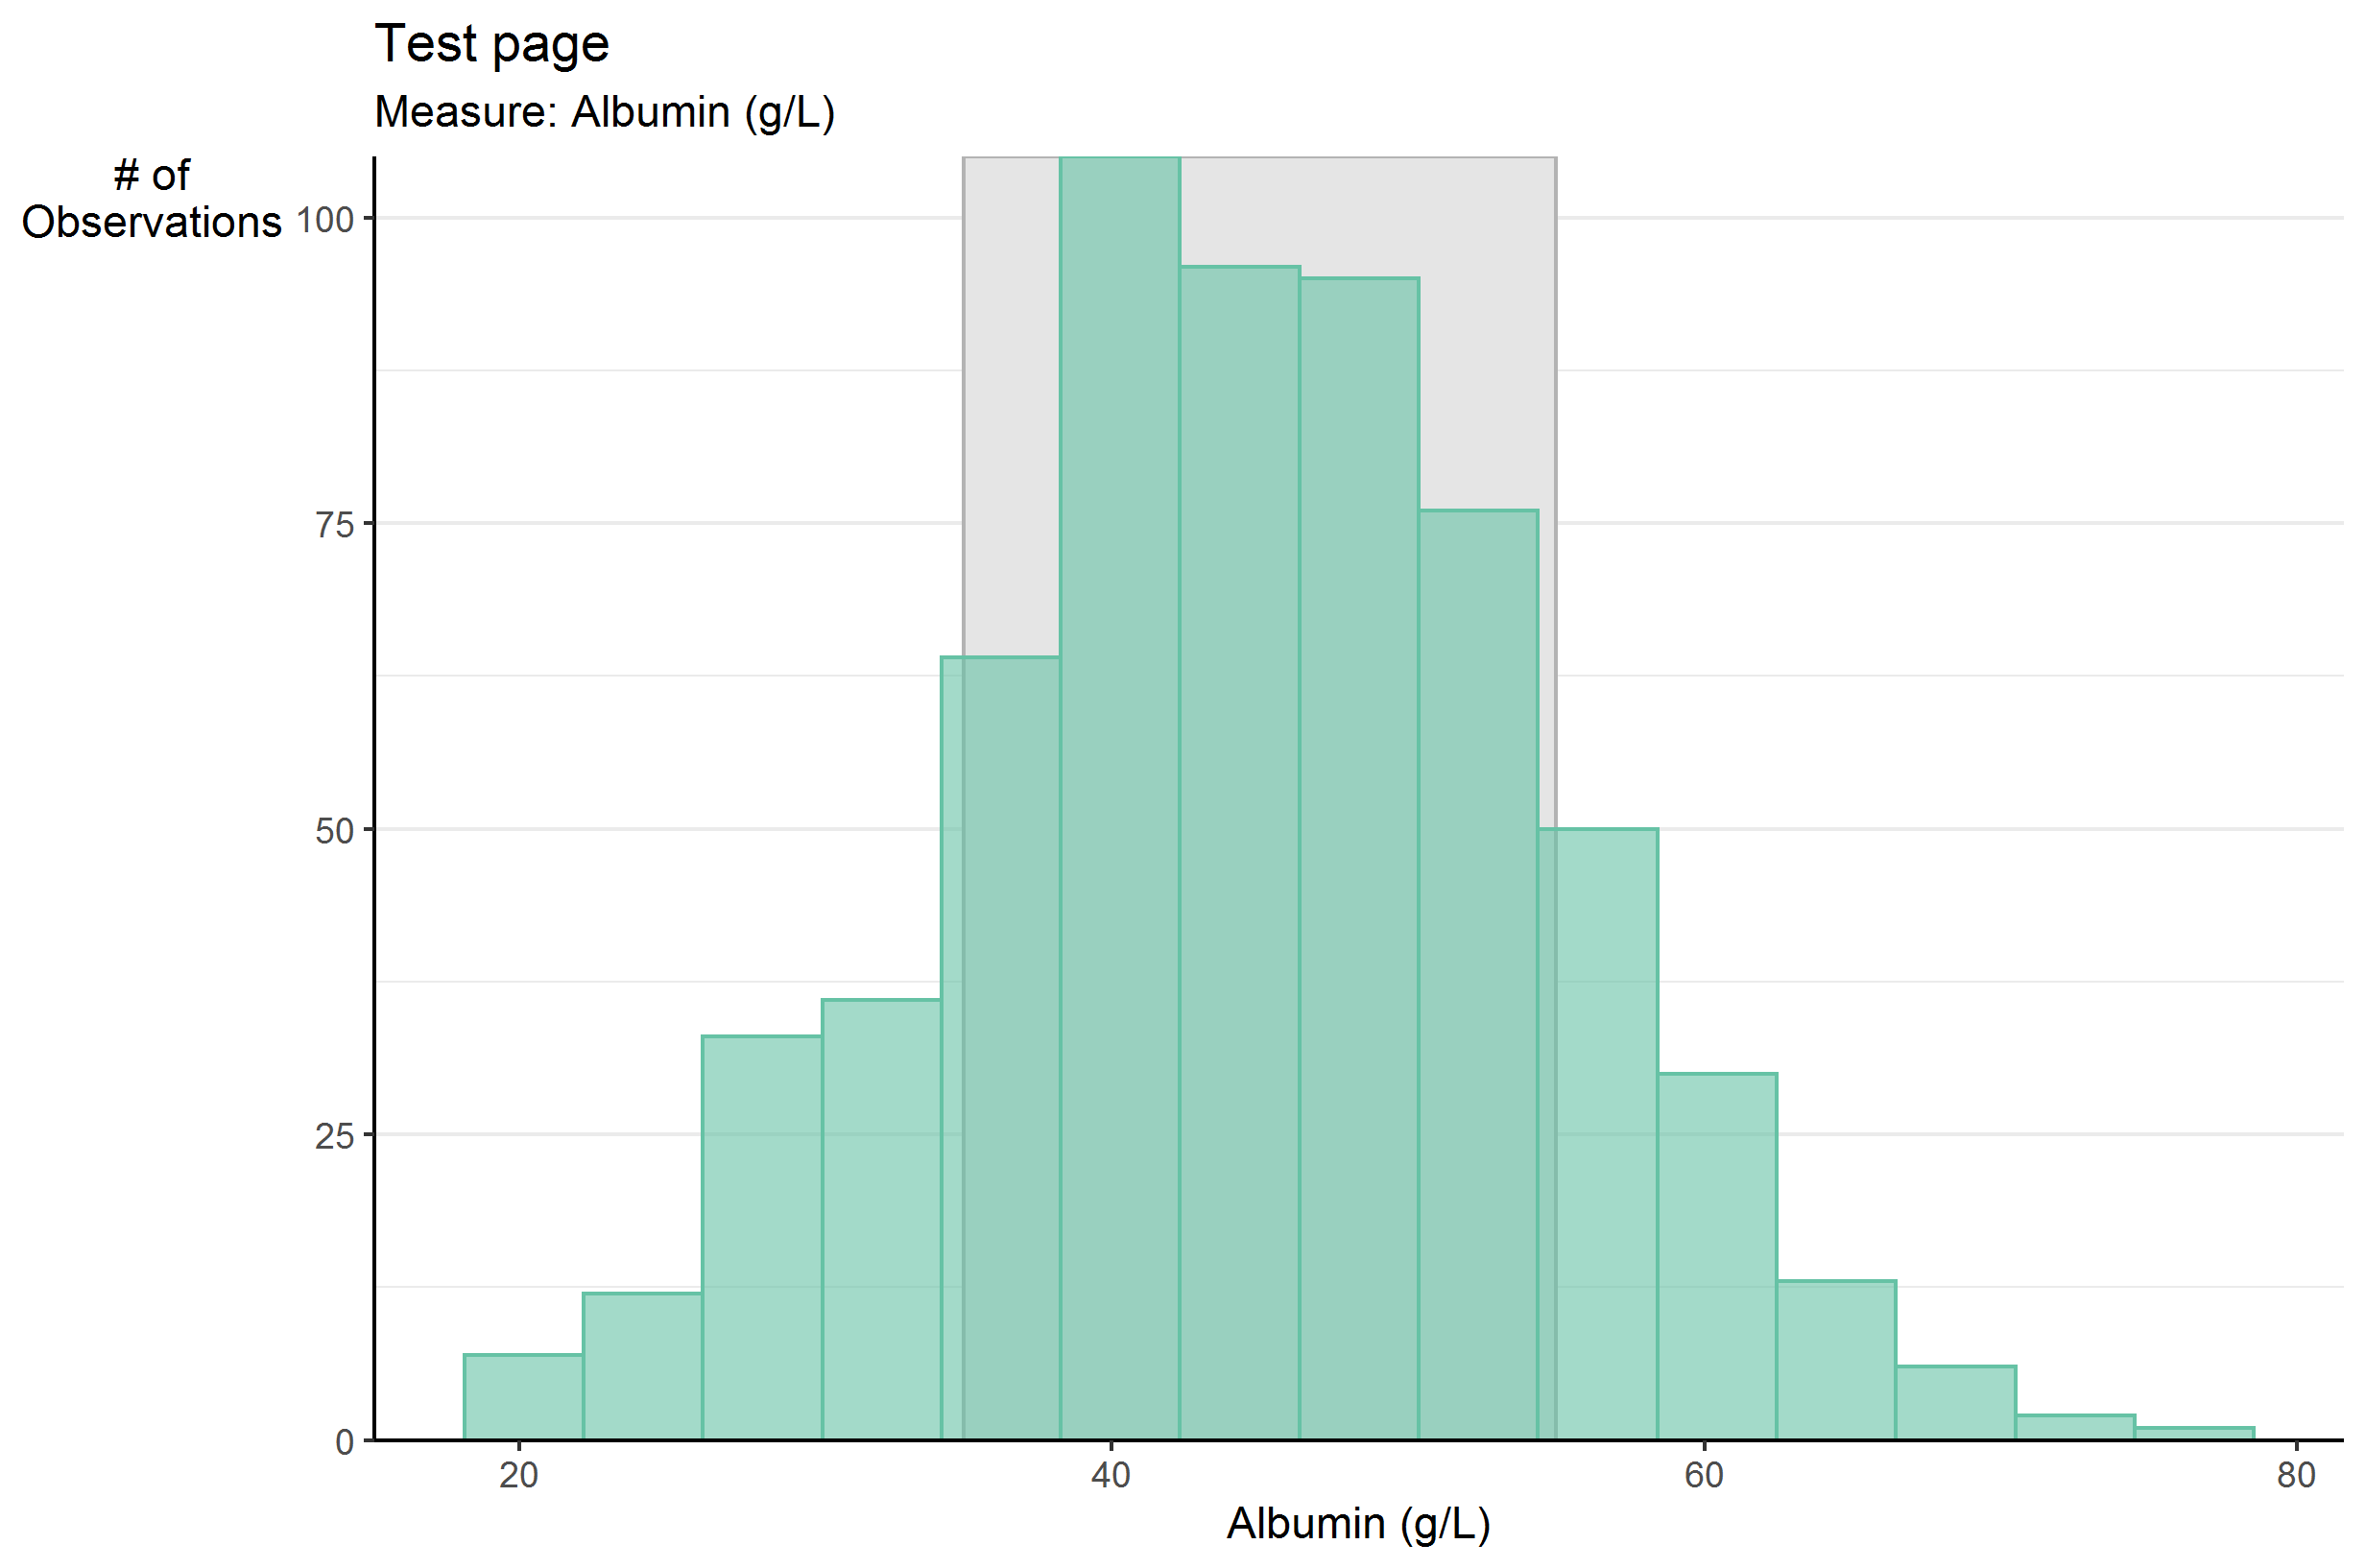

Reproduce this figure in R.

config <- list()
config[["description"]] <- "Test page"
config[["data"]] <- "https://raw.githubusercontent.com/RhoInc/data-library/master/data/clinical-trials/renderer-specific/adbds.csv"
config[["settings"]] <- safetyGraphics::generateSettings("sdtm", charts="safetyhistogram")

data <- read.csv('https://raw.githubusercontent.com/RhoInc/data-library/master/data/clinical-trials/renderer-specific/adbds.csv',
                 stringsAsFactors = FALSE, na.strings = c("NA",""))
settings <- config[["settings"]]
settings[["unit_col"]] <- "STRESU"
description <- config[["description"]]

source("R/safety_histogram.R")
p <- safety_histogram(data=data, settings=settings, description=config$description)
ggsave("examples/test_safety_histogram.png", plot=p, dpi=300)



# test create safety histogram  ---------------------------------------------------------------


histogram_settings <- list(
  id_col="USUBJID", # DONE
  value_col="LBORRES", # DONE
  measure_col="LBTEST", # DONE
  visit_col="VISIT", # DONE
  studyday_col="LBDY", # DONE
  normal_col_low="LBSTNRLO", # DONE
  normal_col_high="LBSTNRHI", # DONE
  visitn_col="VISITNUM", # DONE
  unit_col="LBORRESU" # DONE
)

safety_histogram(data = safetyData::sdtm_lb, settings = histogram_settings)



# measure values ----------------------------------------------------------

unique(safetyData::sdtm_lb$LBTEST)

histogram_settings <- list(
  id_col="USUBJID", # DONE
  value_col="LBORRES", # DONE
  measure_col="LBTEST", # DONE
  visit_col="VISIT", # DONE
  studyday_col="LBDY", # DONE
  normal_col_low="LBSTNRLO", # DONE
  normal_col_high="LBSTNRHI", # DONE
  visitn_col="VISITNUM", # DONE
  unit_col="LBORRESU", # DONE,
  # measure_values = "Microcytes",
  measure_values = "Albumin" 
)

safety_histogram(data = safetyData::sdtm_lb, settings = histogram_settings)
